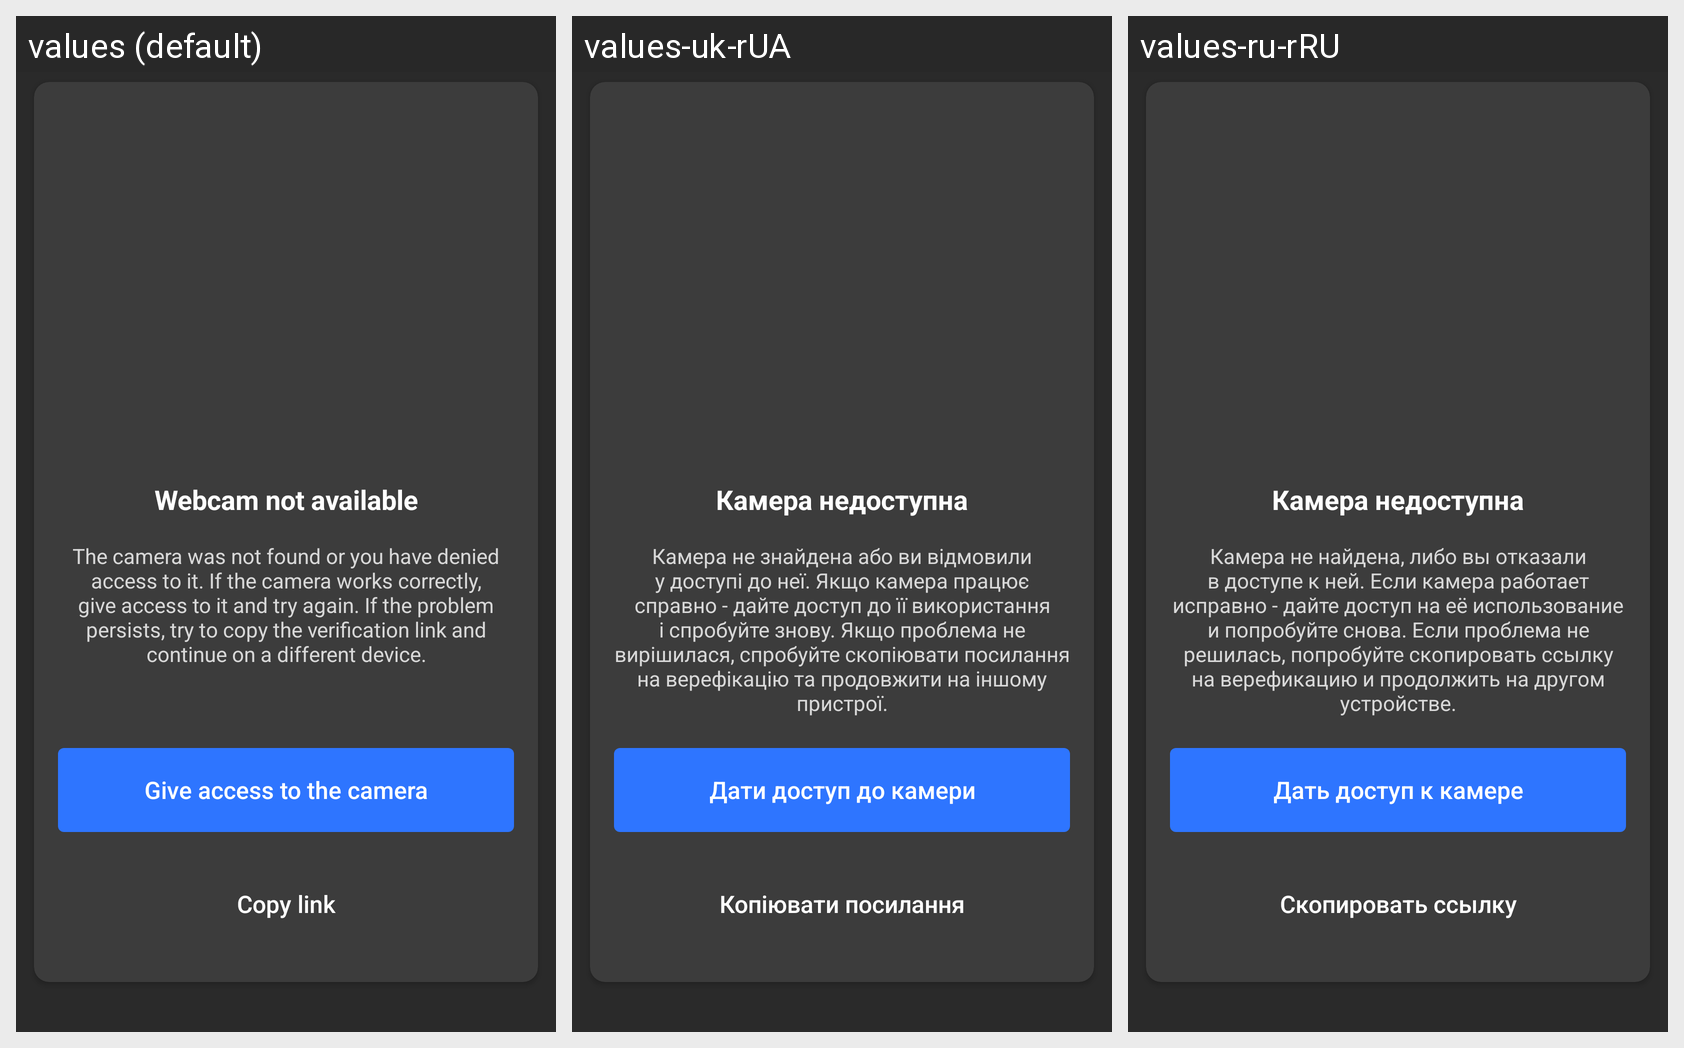

The same Android screen rendered under several of its app's locales, left to right. List the strings drawn on it with the default value and each locale's translation.
Android screen res/layout/fragment_no_camera.xml rendered under 3 locales, left to right: values (default), values-uk-rUA, values-ru-rRU. Device: Nexus 5 (rendered at 1080×1920; each locale shown at half size, 540×960, under a caption strip naming it); theme Theme.MaterialComponents.DayNight.NoActionBar.
Other locales in the repository, not shown: values-pl, values-ru, values-uk.
Strings drawn on this screen, with the default value and each locale's value (text and hints the layout hard-codes, and strings that could not be matched under every locale, appear in the picture but are not listed):

no_camera_title
  values: Webcam not available
  values-uk-rUA: Камера недоступна
  values-ru-rRU: Камера недоступна

no_camera_description
  values: The camera was not found or you have denied access to it. If the camera works correctly, give access to it and try again. If the problem persists, try to copy the verification link and continue on a different device.
  values-uk-rUA: Камера не знайдена або ви відмовили у доступі до неї. Якщо камера працює справно - дайте доступ до її використання і спробуйте знову. Якщо проблема не вирішилася, спробуйте скопіювати посилання на верефікацію та продовжити на іншому пристрої.
  values-ru-rRU: Камера не найдена, либо вы отказали в доступе к ней. Если камера работает исправно - дайте доступ на её использование и попробуйте снова. Если проблема не решилась, попробуйте скопировать ссылку на верефикацию и продолжить на другом устройстве.

no_camera_permission_button
  values: Give access to the camera
  values-uk-rUA: Дати доступ до камери
  values-ru-rRU: Дать доступ к камере

no_camera_link_button
  values: Copy link
  values-uk-rUA: Копіювати посилання
  values-ru-rRU: Скопировать ссылку
